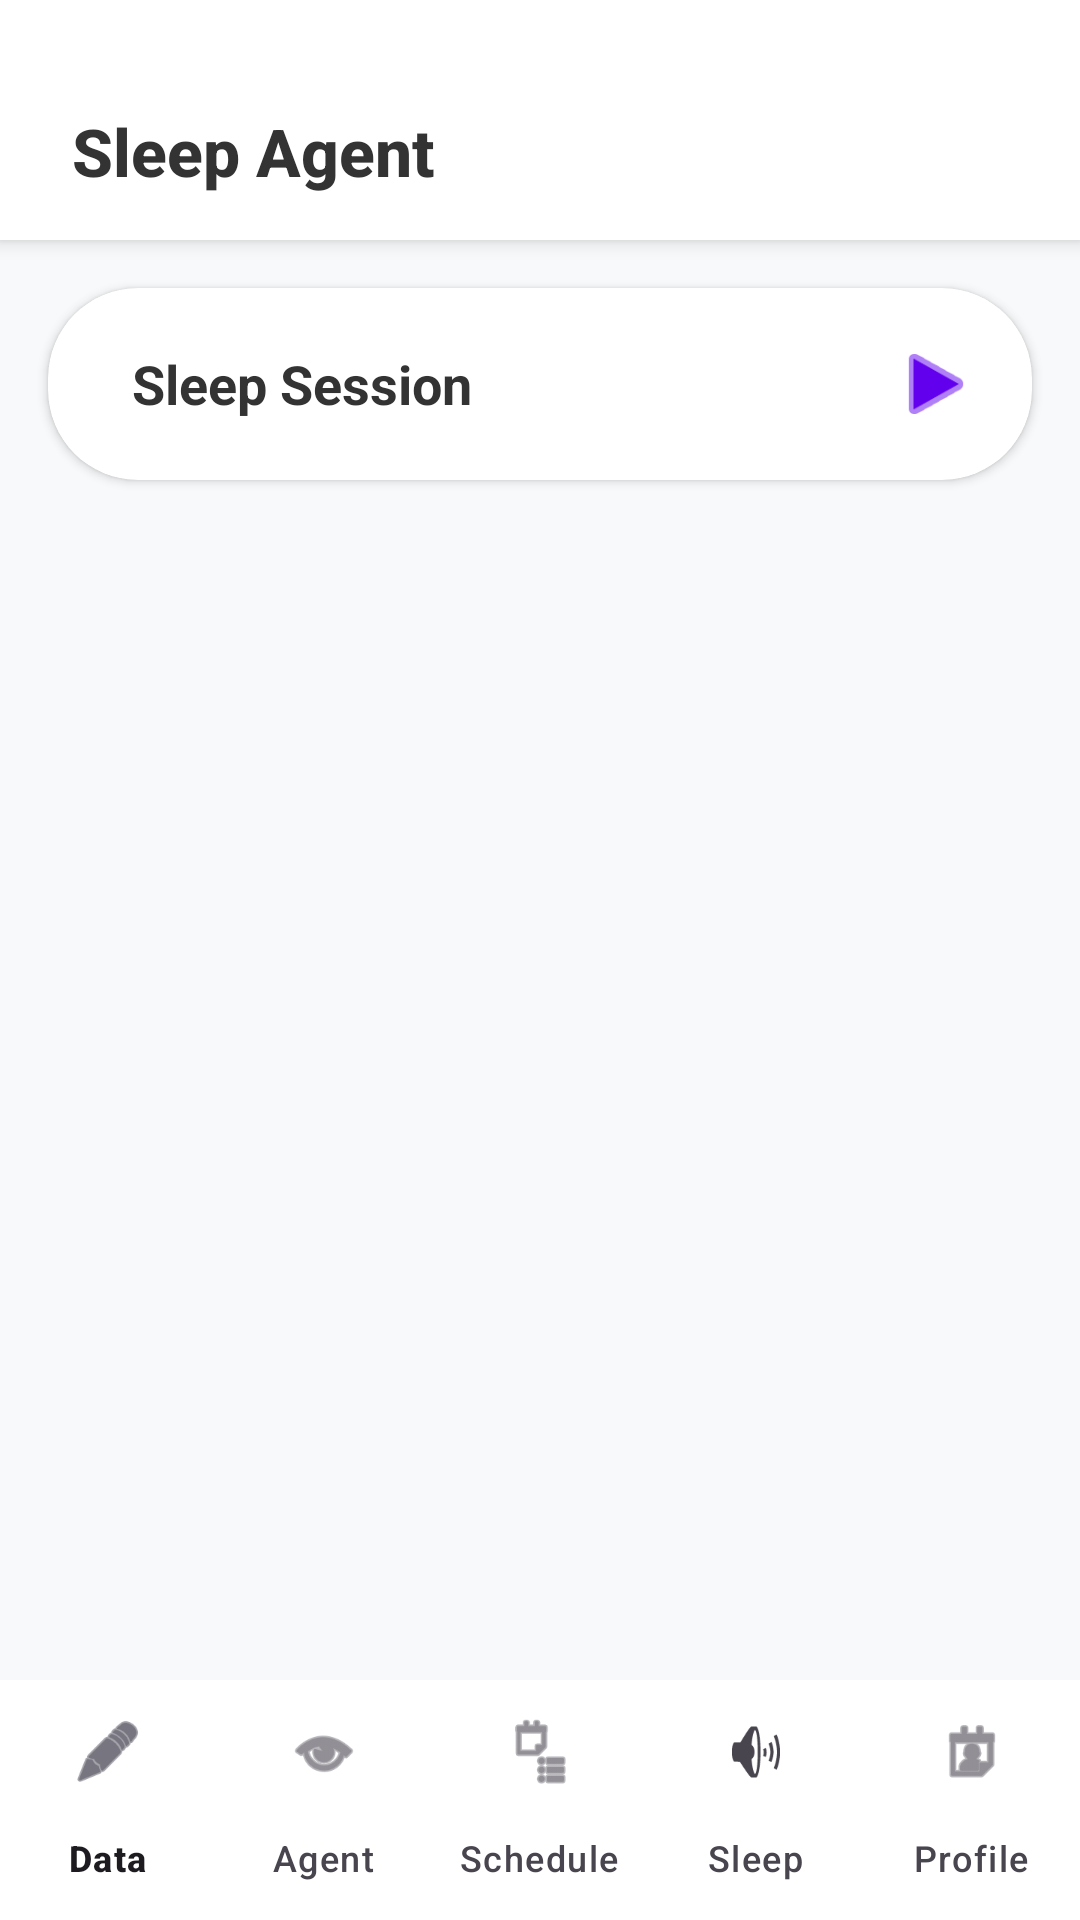

Produce the Android XML layout that renders to this screen, including the resource entries it uses.
<!-- AndroidManifest.xml: application theme Theme.SleepAgentApp -->
<!-- res/layout/activity_main.xml -->
<?xml version="1.0" encoding="utf-8"?>
<RelativeLayout xmlns:android="http://schemas.android.com/apk/res/android"
    xmlns:app="http://schemas.android.com/apk/res-auto"
    xmlns:tools="http://schemas.android.com/tools"
    android:layout_width="match_parent"
    android:layout_height="match_parent"
    android:background="#F8F9FA"
    tools:context=".MainActivity">

    <LinearLayout
        android:id="@+id/app_top_bar"
        android:layout_width="match_parent"
        android:layout_height="80dp"
        android:layout_alignParentTop="true"
        android:background="#FFFFFF"
        android:orientation="horizontal"
        android:gravity="bottom"
        android:paddingBottom="15dp"
        android:paddingStart="24dp"
        android:elevation="4dp">

        <TextView
            android:layout_width="wrap_content"
            android:layout_height="wrap_content"
            android:text="Sleep Agent"
            android:textColor="#333333"
            android:textSize="22sp"
            android:textStyle="bold"
            android:fontFamily="sans-serif-medium"/>

    </LinearLayout>

    <androidx.cardview.widget.CardView
        android:id="@+id/global_header"
        android:layout_width="match_parent"
        android:layout_height="wrap_content"
        android:layout_below="@id/app_top_bar"
        android:layout_margin="16dp"
        app:cardCornerRadius="30dp"
        app:cardElevation="2dp"
        app:cardBackgroundColor="#FFFFFF">

        <LinearLayout
            android:layout_width="match_parent"
            android:layout_height="wrap_content"
            android:orientation="horizontal"
            android:padding="12dp"
            android:gravity="center_vertical">

            <TextView
                android:layout_width="0dp"
                android:layout_height="wrap_content"
                android:layout_weight="1"
                android:text="Sleep Session"
                android:textSize="18sp"
                android:textStyle="bold"
                android:textColor="#333333"
                android:paddingStart="16dp"/>

            <ImageView
                android:id="@+id/btn_quick_play"
                android:layout_width="40dp"
                android:layout_height="40dp"
                android:src="@android:drawable/ic_media_play"
                android:background="@drawable/circle_bg"
                app:tint="#6200EE"
                android:padding="5dp"
                android:clickable="true"
                android:focusable="true"/>
        </LinearLayout>
    </androidx.cardview.widget.CardView>

    <FrameLayout
        android:id="@+id/fragment_container"
        android:layout_width="match_parent"
        android:layout_height="match_parent"
        android:layout_below="@id/global_header"
        android:layout_above="@id/bottom_navigation"
        android:layout_marginTop="8dp"/>

    <com.google.android.material.bottomnavigation.BottomNavigationView
        android:id="@+id/bottom_navigation"
        android:layout_width="match_parent"
        android:layout_height="wrap_content"
        android:layout_alignParentBottom="true"
        android:background="#FFFFFF"
        app:elevation="16dp"
        app:menu="@menu/bottom_nav_menu"
        app:labelVisibilityMode="labeled"/>

</RelativeLayout>
<!-- resources referenced by this layout -->
<resources>
  <style name="Theme.SleepAgentApp" parent="Base.Theme.SleepAgentApp" />
  <style name="Base.Theme.SleepAgentApp" parent="Theme.Material3.DayNight.NoActionBar">
          
          
      </style>
</resources>
